Run: headless pygame with SDL's dummy video driver; simulated clock (each Clock.tick advances the game by its frame time, no real sleeping); random seed 0; keys injected as events and as key.get_pressed() state; mouse plan: one left click at the window centre at the start of phase 2, then a move to the lower-right quarter at the start of phase 3.
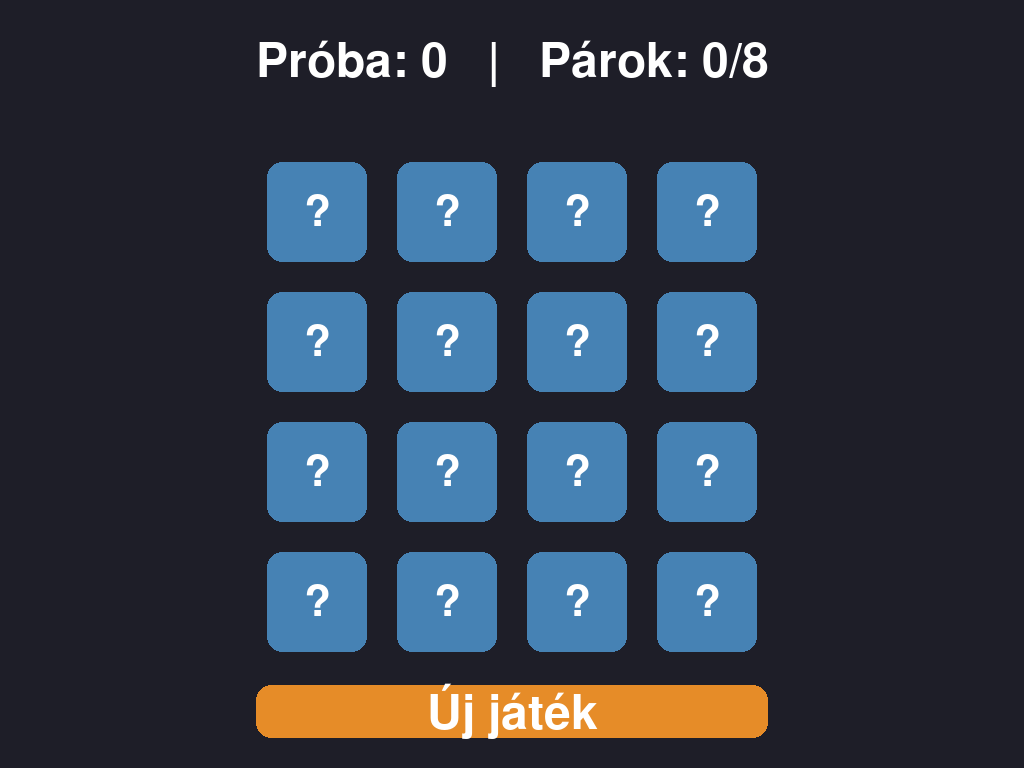
Frame 1 of 4 · flips 1–60 · no input
Frame 2 of 4 · flips 61–180 · clicked the window centre · tapped SPACE, RETURN · held RIGHT (→), D · screen unchanged from frame 1, image omitted
Frame 3 of 4 · flips 181–300 · moved the mouse to the lower-right quarter · held DOWN (↓), S · screen unchanged from frame 2, image omitted
Frame 4 of 4 · flips 301–420 · held LEFT (←), A, UP (↑), W · screen unchanged from frame 3, image omitted

The pygame program that drew these frames:

import pygame
import random

# Pygame indítása
pygame.init()

# Képernyő teljes felbontásának lekérése (Androidon teljes képernyőre vált)
info = pygame.display.Info()
WIDTH, HEIGHT = info.current_w, info.current_h
screen = pygame.display.set_mode((WIDTH, HEIGHT), pygame.FULLSCREEN)
pygame.display.set_caption("Memóriajáték")

# Színek
BG_COLOR = (30, 30, 40)
CARD_BG = (70, 130, 180)
CARD_REVEALED = (240, 240, 240)
CARD_MATCHED = (100, 200, 100)
BTN_COLOR = (230, 140, 40)
TEXT_COLOR = (20, 20, 20)
WHITE = (255, 255, 255)

GRID_SIZE = 4

# Dinamikus méretezés a kijelzőhöz igazítva
MARGIN = int(WIDTH * 0.03)  # A képernyő szélességének 3%-a lesz a térköz
available_width = WIDTH - (GRID_SIZE + 1) * MARGIN
available_height = int(HEIGHT * 0.72) - (GRID_SIZE + 1) * MARGIN
CARD_SIZE = min(available_width // GRID_SIZE, available_height // GRID_SIZE)

# Rács középre igazítása
total_grid_w = GRID_SIZE * CARD_SIZE + (GRID_SIZE - 1) * MARGIN
total_grid_h = GRID_SIZE * CARD_SIZE + (GRID_SIZE - 1) * MARGIN
OFFSET_X = (WIDTH - total_grid_w) // 2
OFFSET_Y = (HEIGHT - total_grid_h) // 2 + int(HEIGHT * 0.03)

# Dinamikus betűméretek
card_font = pygame.font.SysFont(None, int(CARD_SIZE * 0.65))
ui_font = pygame.font.SysFont(None, int(WIDTH * 0.07))

def init_game():
    symbols = ['A', 'B', 'C', 'D', 'E', 'F', 'G', 'H'] * 2
    random.shuffle(symbols)
    
    new_board = []
    idx = 0
    for r in range(GRID_SIZE):
        row = []
        for c in range(GRID_SIZE):
            row.append(symbols[idx])
            idx += 1
        new_board.append(row)
        
    new_revealed = [[False for _ in range(GRID_SIZE)] for _ in range(GRID_SIZE)]
    new_matched = [[False for _ in range(GRID_SIZE)] for _ in range(GRID_SIZE)]
    return new_board, new_revealed, new_matched

board, revealed, matched = init_game()
first_selection = None
wait_time = 0
attempts = 0
matches_found = 0

# Új játék gomb pozíciója alul
btn_w, btn_h = int(WIDTH * 0.5), int(HEIGHT * 0.07)
restart_btn = pygame.Rect((WIDTH - btn_w) // 2, HEIGHT - btn_h - int(HEIGHT * 0.04), btn_w, btn_h)

running = True
clock = pygame.time.Clock()

while running:
    screen.fill(BG_COLOR)
    current_time = pygame.time.get_ticks()
    
    for event in pygame.event.get():
        if event.type == pygame.QUIT:
            running = False
            
        elif event.type == pygame.MOUSEBUTTONDOWN and wait_time == 0:
            x, y = pygame.mouse.get_pos()
            
            # Új játék gomb ellenőrzése
            if restart_btn.collidepoint(x, y):
                board, revealed, matched = init_game()
                first_selection = None
                attempts = 0
                matches_found = 0
                continue

            # Kártyák érintésének ellenőrzése
            for r in range(GRID_SIZE):
                for c in range(GRID_SIZE):
                    card_x = OFFSET_X + c * (CARD_SIZE + MARGIN)
                    card_y = OFFSET_Y + r * (CARD_SIZE + MARGIN)
                    
                    if card_x <= x <= card_x + CARD_SIZE and card_y <= y <= card_y + CARD_SIZE:
                        if not revealed[r][c] and not matched[r][c]:
                            revealed[r][c] = True
                            
                            if first_selection is None:
                                first_selection = (r, c)
                            else:
                                r1, c1 = first_selection
                                attempts += 1
                                if board[r1][c1] == board[r][c]:
                                    matched[r1][c1] = True
                                    matched[r][c] = True
                                    matches_found += 1
                                    first_selection = None
                                else:
                                    wait_time = current_time

    # Rossz tipp visszafordítása
    if wait_time > 0 and current_time - wait_time > 800:
        for r in range(GRID_SIZE):
            for c in range(GRID_SIZE):
                if revealed[r][c] and not matched[r][c]:
                    revealed[r][c] = False
        first_selection = None
        wait_time = 0

    # Fejléc kiírása középre igazítva
    info_text = ui_font.render(f"Próba: {attempts}   |   Párok: {matches_found}/8", True, WHITE)
    screen.blit(info_text, (WIDTH // 2 - info_text.get_width() // 2, int(HEIGHT * 0.05)))

    # Kártyák kirajzolása
    for r in range(GRID_SIZE):
        for c in range(GRID_SIZE):
            card_x = OFFSET_X + c * (CARD_SIZE + MARGIN)
            card_y = OFFSET_Y + r * (CARD_SIZE + MARGIN)
            rect = pygame.Rect(card_x, card_y, CARD_SIZE, CARD_SIZE)
            radius = int(CARD_SIZE * 0.15)
            
            if matched[r][c]:
                pygame.draw.rect(screen, CARD_MATCHED, rect, border_radius=radius)
                txt = card_font.render(board[r][c], True, TEXT_COLOR)
                screen.blit(txt, txt.get_rect(center=rect.center))
            elif revealed[r][c]:
                pygame.draw.rect(screen, CARD_REVEALED, rect, border_radius=radius)
                txt = card_font.render(board[r][c], True, TEXT_COLOR)
                screen.blit(txt, txt.get_rect(center=rect.center))
            else:
                pygame.draw.rect(screen, CARD_BG, rect, border_radius=radius)
                txt = card_font.render("?", True, WHITE)
                screen.blit(txt, txt.get_rect(center=rect.center))

    # Győzelmi felirat vagy Új játék gomb
    if matches_found == 8:
        win_text = ui_font.render("Szuper, nyertél!", True, (100, 255, 100))
        screen.blit(win_text, (WIDTH // 2 - win_text.get_width() // 2, OFFSET_Y - int(HEIGHT * 0.06)))

    pygame.draw.rect(screen, BTN_COLOR, restart_btn, border_radius=15)
    btn_txt = ui_font.render("Új játék", True, WHITE)
    screen.blit(btn_txt, btn_txt.get_rect(center=restart_btn.center))

    pygame.display.flip()
    clock.tick(30)

pygame.quit()
